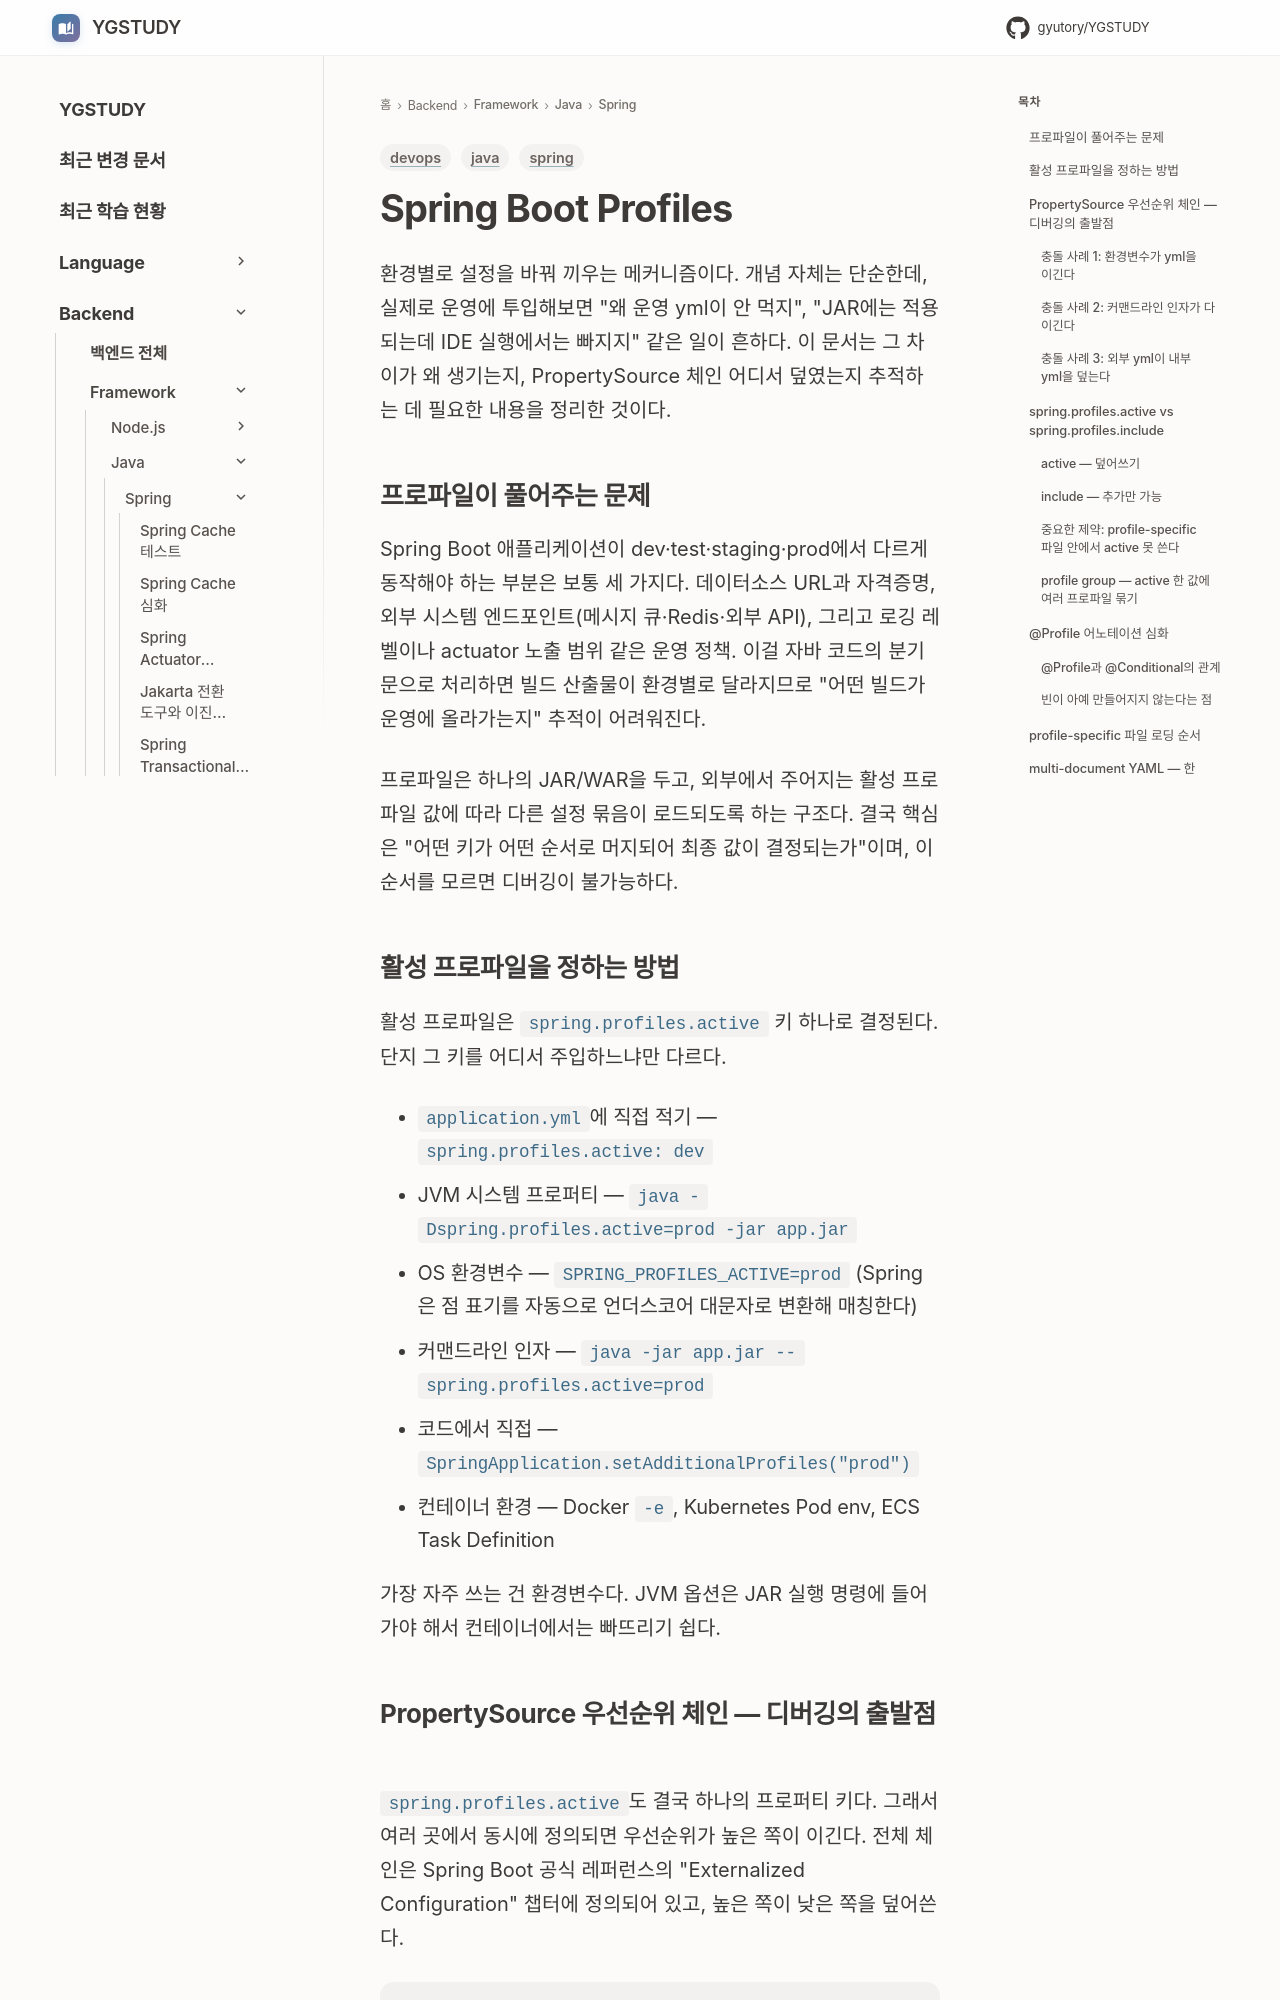

repository: GYUTORY/YGSTUDY · page: Framework/Java/Spring/Spring Boot Profiles/index.html · generator: mkdocs

---
title: Spring Boot Profiles 심화
tags: [java, spring, devops]
updated: 2026-06-07
---

# Spring Boot Profiles

환경별로 설정을 바꿔 끼우는 메커니즘이다. 개념 자체는 단순한데, 실제로 운영에 투입해보면 "왜 운영 yml이 안 먹지", "JAR에는 적용되는데 IDE 실행에서는 빠지지" 같은 일이 흔하다. 이 문서는 그 차이가 왜 생기는지, PropertySource 체인 어디서 덮였는지 추적하는 데 필요한 내용을 정리한 것이다.

## 프로파일이 풀어주는 문제

Spring Boot 애플리케이션이 dev·test·staging·prod에서 다르게 동작해야 하는 부분은 보통 세 가지다. 데이터소스 URL과 자격증명, 외부 시스템 엔드포인트(메시지 큐·Redis·외부 API), 그리고 로깅 레벨이나 actuator 노출 범위 같은 운영 정책. 이걸 자바 코드의 분기문으로 처리하면 빌드 산출물이 환경별로 달라지므로 "어떤 빌드가 운영에 올라가는지" 추적이 어려워진다.

프로파일은 하나의 JAR/WAR을 두고, 외부에서 주어지는 활성 프로파일 값에 따라 다른 설정 묶음이 로드되도록 하는 구조다. 결국 핵심은 "어떤 키가 어떤 순서로 머지되어 최종 값이 결정되는가"이며, 이 순서를 모르면 디버깅이 불가능하다.

## 활성 프로파일을 정하는 방법

활성 프로파일은 `spring.profiles.active` 키 하나로 결정된다. 단지 그 키를 어디서 주입하느냐만 다르다.

- `application.yml`에 직접 적기 — `spring.profiles.active: dev`
- JVM 시스템 프로퍼티 — `java -Dspring.profiles.active=prod -jar app.jar`
- OS 환경변수 — `SPRING_PROFILES_ACTIVE=prod` (Spring은 점 표기를 자동으로 언더스코어 대문자로 변환해 매칭한다)
- 커맨드라인 인자 — `java -jar app.jar --spring.profiles.active=prod`
- 코드에서 직접 — `SpringApplication.setAdditionalProfiles("prod")`
- 컨테이너 환경 — Docker `-e`, Kubernetes Pod env, ECS Task Definition

가장 자주 쓰는 건 환경변수다. JVM 옵션은 JAR 실행 명령에 들어가야 해서 컨테이너에서는 빠뜨리기 쉽다.
